Dataset: images (GitHub, RuikeYuan/partvision). Classes: alternator, brake disc, headlight left, headlight right, side mirror left, side mirror right, taillight left, taillight right, wheel rim.

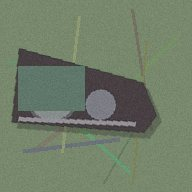
Label: headlight left

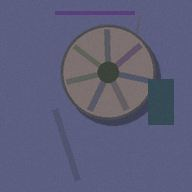
Label: wheel rim

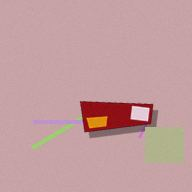
Label: taillight left

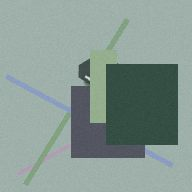
Label: headlight right

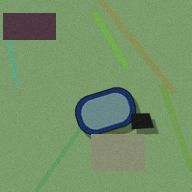
Label: side mirror left

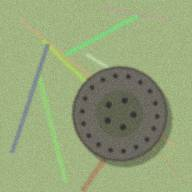
Label: brake disc
